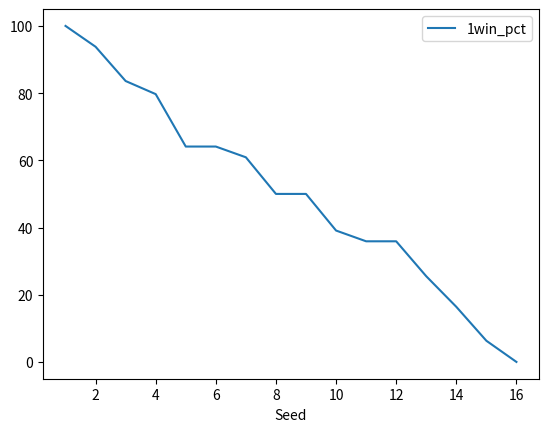

Here is the Python script that generated this plot:
import pandas
import matplotlib
import matplotlib.pyplot as plt
class team:
    rank = 0

def pick_Winner():
    tourn_round = int(input('Round: '))
    team1_seed = int(input('Team 1 Seed: '))
    team2_seed = int(input('Team 2 Seed: '))

round1data = {"Seed":[1,2,3,4,5,6,7,8,9,10,11,12,13,14,15,16],"1win_pct": [100.0,93.8,83.6,79.7,64.1,64.1,60.9,50.0,50.0,39.1,35.9,35.9,25.5,16.4,6.3,0.0]}

round1df = pandas.DataFrame(round1data)
round1odds = round1df.set_index('Seed')

round1odds.plot()
plt.show()

